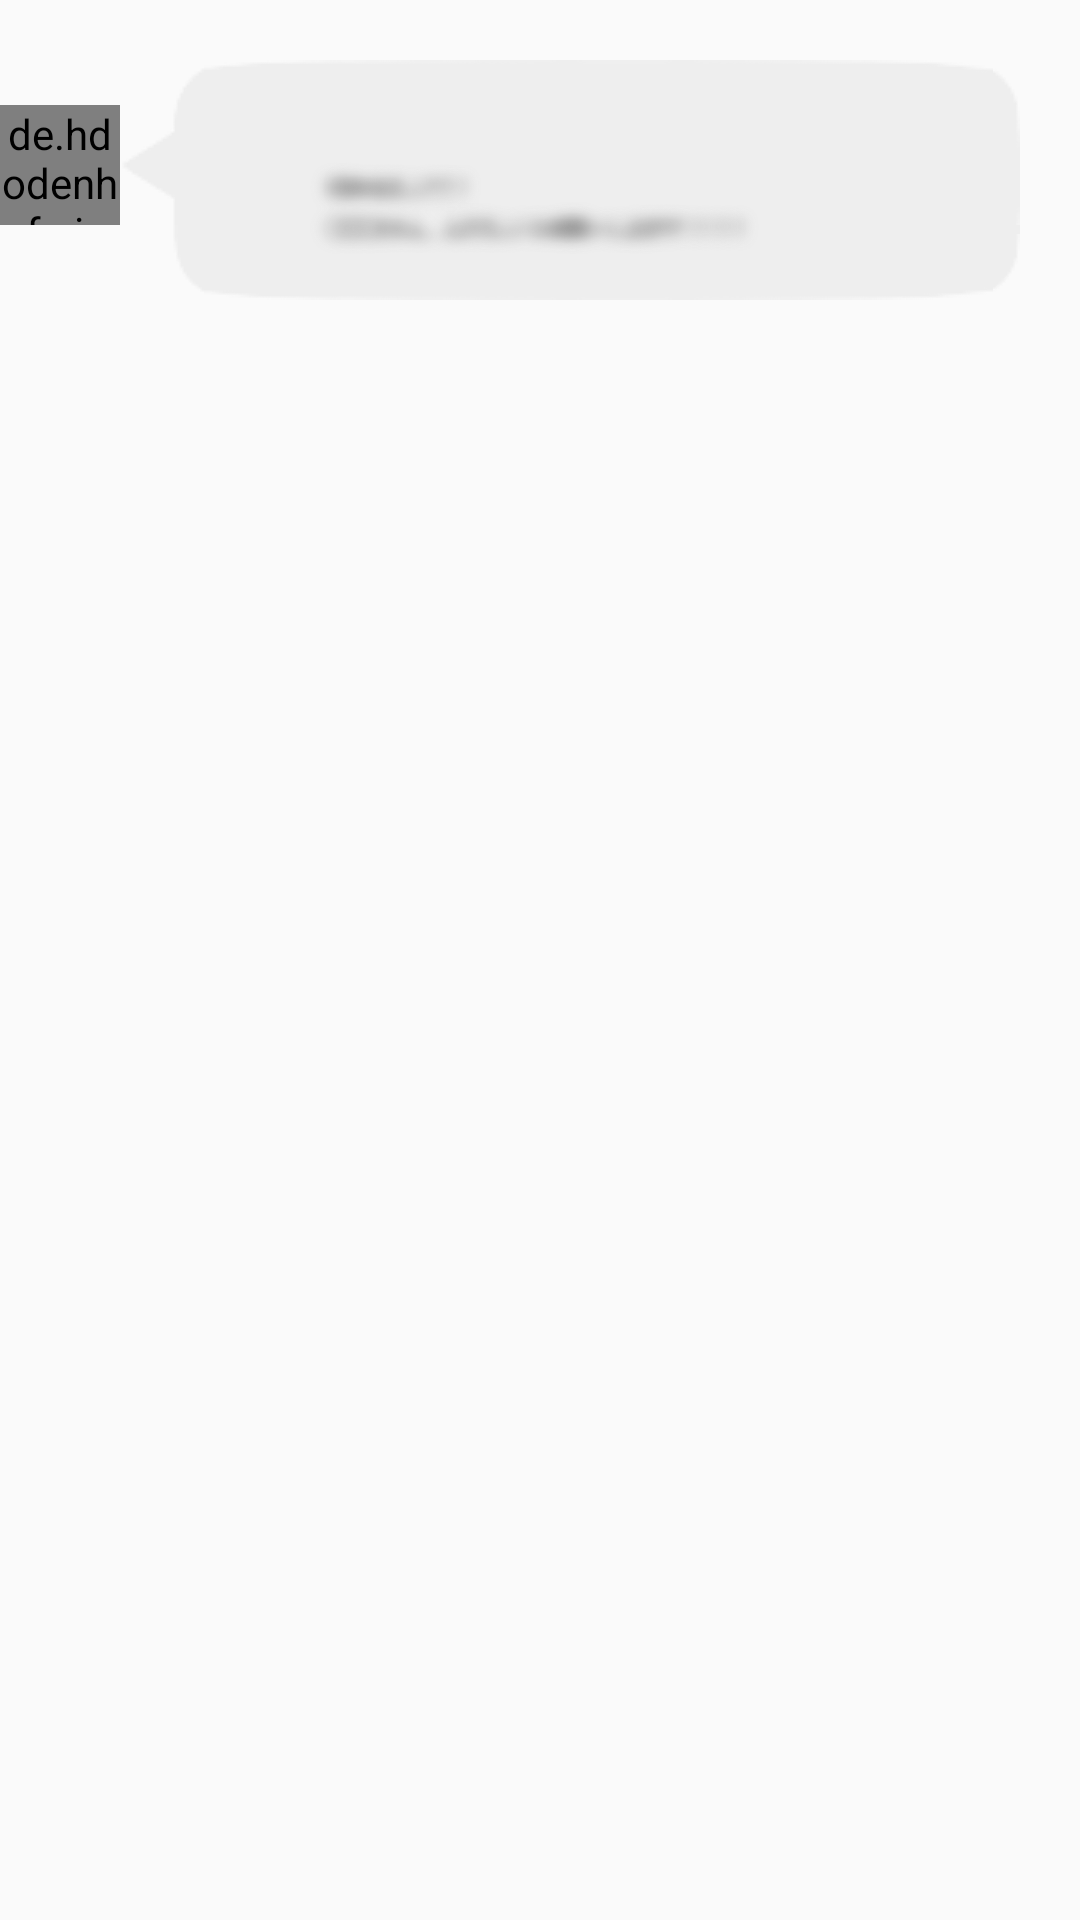

Android layout source for this screen:
<!-- AndroidManifest.xml: application theme AppTheme -->
<!-- res/layout/mosaic_layout.xml -->
<?xml version="1.0" encoding="utf-8"?>
<LinearLayout xmlns:android="http://schemas.android.com/apk/res/android"
    xmlns:app="http://schemas.android.com/apk/res-auto"
    android:layout_width="match_parent"
    android:layout_height="wrap_content"
    android:orientation="horizontal">

    
    
    
    

    <de.hdodenhof.circleimageview.CircleImageView
        android:id="@+id/chat_partner_icon"
        android:layout_marginTop="35dp"
        android:layout_width="40dp"
        android:layout_height="40dp"
        android:layout_centerInParent="true"
        app:civ_border_color="@android:color/darker_gray"
        app:civ_border_width="2dp" />

        <ImageView
            android:id="@+id/mosaic_view"
            android:layout_width="wrap_content"
            android:layout_height="80dp"
            android:layout_marginEnd="20dp"
            android:layout_marginLeft="20dp"
            android:src="@drawable/mosaic"
            android:layout_marginRight="20dp"
            android:layout_marginTop="20dp"
            android:background="@drawable/hukidasi_left"
            android:textSize="20sp" />

</LinearLayout>
<!-- resources referenced by this layout -->
<resources>
  <!-- drawable mosaic: png bitmap (drawable, 235375 bytes) -->
  <style name="AppTheme" parent="Theme.AppCompat.Light.NoActionBar">
          
          <item name="colorPrimary">@color/appSubColor</item>
          <item name="colorPrimaryDark">@color/appMainColor</item>
          <item name="colorAccent">@color/colorAccent</item>
      </style>
  <color name="appSubColor">#a3e5da </color>
  <color name="appMainColor">#22C6AA</color>
  <color name="colorAccent">#FF4081</color>
</resources>
